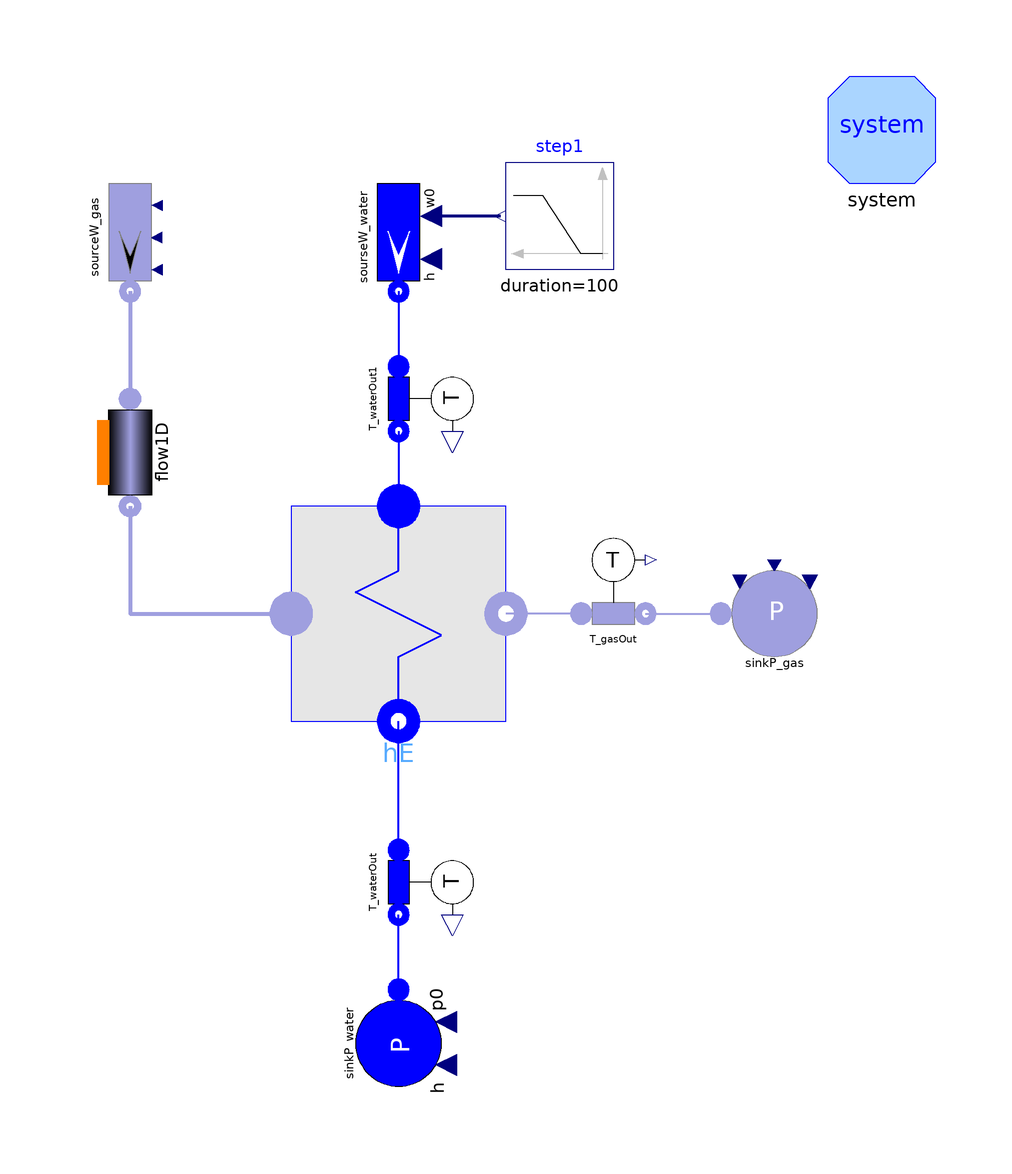

The Modelica model whose source follows is shown above as a component diagram (icons at their Placement, wires along their Line points).

model dRACS_AirTower2_works
  package FlueGasMedium = Modelica.Media.Air.DryAirNasa;
  package FluidMedium = ORNL_AdvSMR.Media.Fluids.LiFBeF2.flibe;
  // package FluidMedium = ThermoPower3.Water.StandardWater;

  //gas
  parameter Modelica.SIunits.MassFlowRate gasNomFlowRate=200
    "Nominal mass flowrate";
  parameter Modelica.SIunits.Temperature Tstart_G_In=25 + 273.15
    "Inlet air temperature start value";
  parameter Modelica.SIunits.Temperature Tstart_G_Out=475 + 273.15
    "Outlet air temperature start value";

  //fluid
  parameter Modelica.SIunits.MassFlowRate fluidNomFlowRate=20
    "Nominal flow rate through the fluid side";
  parameter Modelica.SIunits.Pressure fluidNomPressure=1.01325e7
    "Nominal pressure in the fluid side inlet";
  parameter Modelica.SIunits.CoefficientOfHeatTransfer gamma_G(fixed=
        false) = 40 "Constant heat transfer coefficient in the gas side";
  parameter Modelica.SIunits.CoefficientOfHeatTransfer gamma_F=4000
    "Constant heat transfer coefficient in the fluid side";
  parameter Modelica.SIunits.Temperature Tstart_M_In=Tstart_F_In
    "Inlet metal wall temperature start value";
  parameter Modelica.SIunits.Temperature Tstart_M_Out=Tstart_F_Out
    "Outlet metal wall temperature start value";
  parameter Modelica.SIunits.Temperature Tstart_F_In=
      FluidMedium.temperature_ph(fluidNomPressure, hstart_F_In)
    "Inlet fluid temperature start value";
  parameter Modelica.SIunits.Temperature Tstart_F_Out=
      FluidMedium.temperature_ph(fluidNomPressure, hstart_F_Out)
    "Outlet fluid temperature start value";
  parameter Modelica.SIunits.SpecificEnthalpy hstart_F_In=1.514e6
    "Nominal specific enthalpy";
  parameter Modelica.SIunits.SpecificEnthalpy hstart_F_Out=2.002e6
    "Nominal specific enthalpy";

  ThermoPower3.PowerPlants.HRSG.Components.HE2ph hE(
    redeclare package FluidMedium = FluidMedium,
    redeclare package FlueGasMedium = FlueGasMedium,
    exchSurface_G=30501.9,
    exchSurface_F=2296.328,
    extSurfaceTub=2704.564,
    gasVol=10,
    fluidVol=15.500,
    metalVol=6.001,
    rhomcm=7900*612.58,
    lambda=20,
    gasNomFlowRate=585.5,
    gasNomPressure=0,
    fluidNomFlowRate=fluidNomFlowRate,
    fluidNomPressure=fluidNomPressure,
    gamma_G=gamma_G,
    gamma_F=gamma_F,
    Tstartbar_G=Tstart_G,
    Tstartbar_M=Tstart_M,
    SSInit=SSInit,
    N_G=16,
    N_F=16) annotation (Placement(transformation(extent={{-20,-20},{20,20}},
          rotation=0)));
  //Start value
  parameter Modelica.SIunits.Temperature Tstart_G=(Tstart_G_In +
      Tstart_G_Out)/2;
  parameter Modelica.SIunits.Temperature Tstart_M=(Tstart_M_In +
      Tstart_M_Out)/2;
  parameter Boolean SSInit=true "Steady-state initialization";
  inner ThermoPower3.System system(allowFlowReversal=false)
    annotation (Placement(transformation(extent={{80,80},{100,100}})));
  ThermoPower3.Water.SourceW sourseW_water(
    redeclare package Medium = FluidMedium,
    w0=fluidNomFlowRate,
    p0=fluidNomPressure,
    h=hstart_F_In) annotation (Placement(transformation(
        origin={0,70},
        extent={{-10,-10},{10,10}},
        rotation=270)));
  ThermoPower3.Water.SinkP sinkP_water(
    redeclare package Medium = FluidMedium,
    p0=fluidNomPressure,
    h=hstart_F_Out) annotation (Placement(transformation(
        origin={0,-80},
        extent={{-10,-10},{10,10}},
        rotation=270)));
  ThermoPower3.Gas.SinkP sinkP_gas(redeclare package Medium =
        FlueGasMedium, T=Tstart_G_Out) annotation (Placement(
        transformation(extent={{60,-10},{80,10}}, rotation=0)));
  ThermoPower3.Water.SensT T_waterOut(redeclare package Medium =
        FluidMedium) annotation (Placement(transformation(
        origin={4,-50},
        extent={{-10,-10},{10,10}},
        rotation=270)));
  ThermoPower3.Gas.SensT T_gasOut(redeclare package Medium =
        FlueGasMedium) annotation (Placement(transformation(extent={{30,-6},
            {50,14}}, rotation=0)));
  ThermoPower3.Gas.Flow1D flow1D(
    redeclare package Medium = FlueGasMedium,
    N=8,
    Nt=1,
    L=25,
    H=-25,
    A=Modelica.Constants.pi*4.37^2/4,
    omega=Modelica.Constants.pi*4.37,
    Dhyd=4.37,
    wnom=25,
    FFtype=ThermoPower3.Choices.Flow1D.FFtypes.NoFriction,
    dpnom=1013.25) annotation (Placement(transformation(
        extent={{-10,10},{10,-10}},
        rotation=270,
        origin={-50,30})));
  ThermoPower3.Gas.SourceW sourceW_gas(
    redeclare package Medium = FlueGasMedium,
    w0=gasNomFlowRate,
    T=Tstart_G_In) annotation (Placement(transformation(
        extent={{-10,-10},{10,10}},
        rotation=270,
        origin={-50,70})));
  Modelica.Blocks.Sources.Ramp step1(
    offset=fluidNomFlowRate,
    height=-fluidNomFlowRate/2,
    duration=100,
    startTime=1750)
    annotation (Placement(transformation(extent={{40,64},{20,84}})));
  ThermoPower3.Water.SensT T_waterOut1(redeclare package Medium =
        FluidMedium) annotation (Placement(transformation(
        origin={4,40},
        extent={{-10,-10},{10,10}},
        rotation=270)));
initial equation
  hstart_F_Out = hE.waterOut.h_outflow;

equation
  connect(T_gasOut.inlet, hE.gasOut) annotation (Line(
      points={{34,0},{34,0},{20,0}},
      color={159,159,223},
      thickness=0.5));
  connect(T_gasOut.outlet, sinkP_gas.flange) annotation (Line(
      points={{46,0},{46,0},{60,0}},
      color={159,159,223},
      thickness=0.5));
  connect(sinkP_water.flange, T_waterOut.outlet) annotation (Line(
      points={{1.83697e-015,-70},{1.83697e-015,-56},{-8.88178e-016,-56}},
      thickness=0.5,
      color={0,0,255}));

  connect(T_waterOut.inlet, hE.waterOut) annotation (Line(
      points={{8.88178e-016,-44},{8.88178e-016,-20},{0,-20}},
      thickness=0.5,
      color={0,0,255}));
  connect(flow1D.outfl, hE.gasIn) annotation (Line(
      points={{-50,20},{-50,0},{-20,0}},
      color={159,159,223},
      smooth=Smooth.None,
      thickness=1));
  connect(sourceW_gas.flange, flow1D.infl) annotation (Line(
      points={{-50,60},{-50,40}},
      color={159,159,223},
      thickness=1,
      smooth=Smooth.None));
  connect(step1.y, sourseW_water.in_w0) annotation (Line(
      points={{19,74},{6,74}},
      color={0,0,127},
      thickness=1,
      smooth=Smooth.None));
  connect(sourseW_water.flange, T_waterOut1.inlet) annotation (Line(
      points={{0,60},{0,46}},
      color={0,0,255},
      smooth=Smooth.None,
      thickness=0.5));
  connect(T_waterOut1.outlet, hE.waterIn) annotation (Line(
      points={{0,34},{0,20}},
      color={0,0,255},
      smooth=Smooth.None,
      thickness=0.5));
  annotation (Diagram(coordinateSystem(
        preserveAspectRatio=false,
        extent={{-100,-100},{100,100}},
        grid={1,1}), graphics), Icon(coordinateSystem(
        preserveAspectRatio=false,
        extent={{-100,-100},{100,100}},
        grid={1,1})));
end dRACS_AirTower2_works;